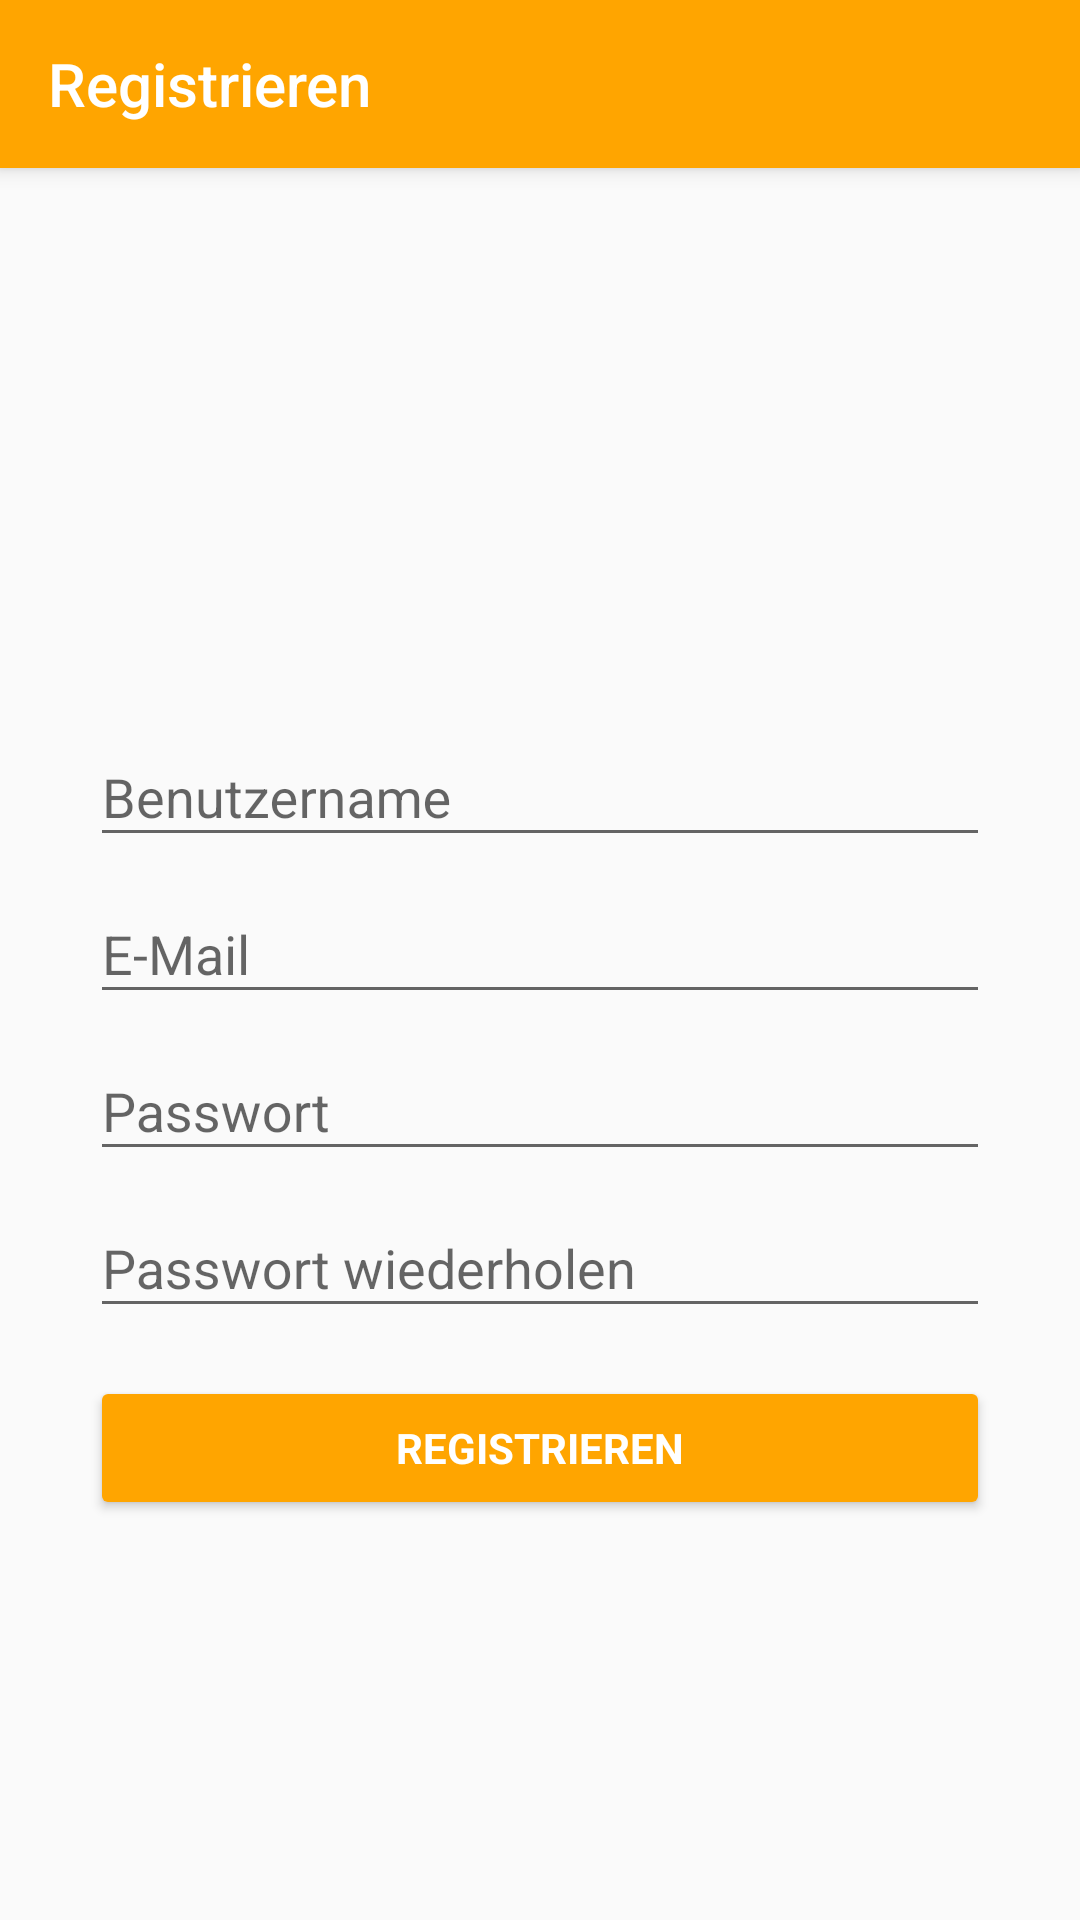

The Android layout XML behind this screen, and the referenced resources:
<!-- AndroidManifest.xml: application theme AppTheme -->
<!-- res/layout/activity_register.xml -->
<?xml version="1.0" encoding="utf-8"?>
<FrameLayout xmlns:android="http://schemas.android.com/apk/res/android"
    xmlns:tools="http://schemas.android.com/tools"
    android:layout_width="match_parent"
    xmlns:app="http://schemas.android.com/apk/res-auto"
    android:layout_height="match_parent">

    <LinearLayout
        android:layout_width="match_parent"
        android:layout_height="wrap_content"
        android:orientation="vertical"
        android:layout_marginTop="50dp"
        android:layout_gravity="center_vertical"
        android:layout_marginLeft="30dp"
        android:layout_marginRight="30dp">

        <com.google.android.material.textfield.TextInputLayout
            android:layout_width="match_parent"
            android:layout_height="wrap_content">

            <EditText
                android:id="@+id/x_register_user"
                android:layout_width="match_parent"
                android:layout_height="wrap_content"
                android:hint="Benutzername"
                android:inputType="text"
                tools:ignore="Autofill" />
        </com.google.android.material.textfield.TextInputLayout>

        <com.google.android.material.textfield.TextInputLayout
            android:layout_width="match_parent"
            android:layout_height="wrap_content">

            <EditText
                android:id="@+id/x_register_email"
                android:layout_width="match_parent"
                android:layout_height="wrap_content"
                android:layout_weight="1"
                android:hint="E-Mail"
                android:inputType="textEmailAddress"
                android:maxLines="1"
                android:singleLine="true"
                tools:ignore="Autofill" />

        </com.google.android.material.textfield.TextInputLayout>

        <com.google.android.material.textfield.TextInputLayout
            android:layout_width="match_parent"
            android:layout_height="wrap_content">

            <EditText
                android:id="@+id/x_register_password"
                android:layout_width="match_parent"
                android:layout_height="wrap_content"
                android:hint="Passwort"
                android:inputType="textPassword"
                android:maxLines="1"
                android:privateImeOptions="actionSend"
                android:singleLine="true"
                tools:ignore="Autofill" />
        </com.google.android.material.textfield.TextInputLayout>

        <com.google.android.material.textfield.TextInputLayout
            android:layout_width="match_parent"
            android:layout_height="wrap_content">
            <EditText
                android:id="@+id/x_register_confirm_password"
                android:layout_width="match_parent"
                android:layout_height="wrap_content"
                android:hint="Passwort wiederholen"
                android:inputType="textPassword"
                android:maxLines="1"
                android:singleLine="true"
                tools:ignore="Autofill" />
        </com.google.android.material.textfield.TextInputLayout>


        <Button
            android:id="@+id/x_register_button"
            style="?android:textAppearanceSmall"
            android:layout_width="match_parent"
            android:layout_height="wrap_content"
            android:layout_marginTop="16dp"
            android:text="Registrieren"
            android:textColor="@android:color/white"
            android:textStyle="bold"
            android:backgroundTint="@color/colorPrimary"
            android:onClick="onRegister"/>

    </LinearLayout>

    <androidx.appcompat.widget.Toolbar
        android:id="@+id/x_register_toolbar"
        android:layout_width="match_parent"
        android:layout_height="?attr/actionBarSize"
        android:background="?attr/colorPrimary"
        android:elevation="4dp"
        android:theme="@style/ThemeOverlay.AppCompat.ActionBar"
        app:layout_constraintEnd_toEndOf="parent"
        app:layout_constraintStart_toStartOf="parent"
        app:layout_constraintTop_toTopOf="parent"
        app:popupTheme="@style/ThemeOverlay.AppCompat.Light"
        app:theme="@style/ToolbarColoredBackArrow">
        <TextView
            android:id="@+id/x_register_toolbar_title"
            style="@style/TextAppearance.AppCompat.Widget.ActionBar.Title"
            android:layout_width="wrap_content"
            android:layout_height="wrap_content"
            android:text="Registrieren"
            android:textColor="#FFF" />
    </androidx.appcompat.widget.Toolbar>

    <ProgressBar
        android:id="@+id/x_register_progress"
        style="?android:attr/progressBarStyleLarge"
        android:layout_width="match_parent"
        android:layout_height="match_parent"
        android:layout_gravity="center"
        android:layout_margin="75dp"
        android:visibility="gone" />
</FrameLayout>
<!-- resources referenced by this layout -->
<resources>
  <color name="colorPrimary">#FFA500</color>
  <style name="ToolbarColoredBackArrow" parent="AppTheme">
          <item name="android:textColorSecondary">#FFF</item>
      </style>
  <style name="AppTheme" parent="Theme.AppCompat.Light.NoActionBar">
          
          <item name="colorPrimary">@color/colorPrimary</item>
          <item name="colorPrimaryDark">@color/colorPrimaryDark</item>
          <item name="colorAccent">@color/colorAccent</item>
          <item name="toolbarStyle">@style/custom_toolbar</item>
          <item name="android:actionMenuTextColor">#FFF</item>
      </style>
  <color name="colorPrimaryDark">#FF8C00</color>
  <color name="colorAccent">@android:color/black</color>
  <style name="custom_toolbar" parent="@style/Widget.AppCompat.Toolbar">
          <item name="titleTextColor">#FFFF</item>
      </style>
</resources>
